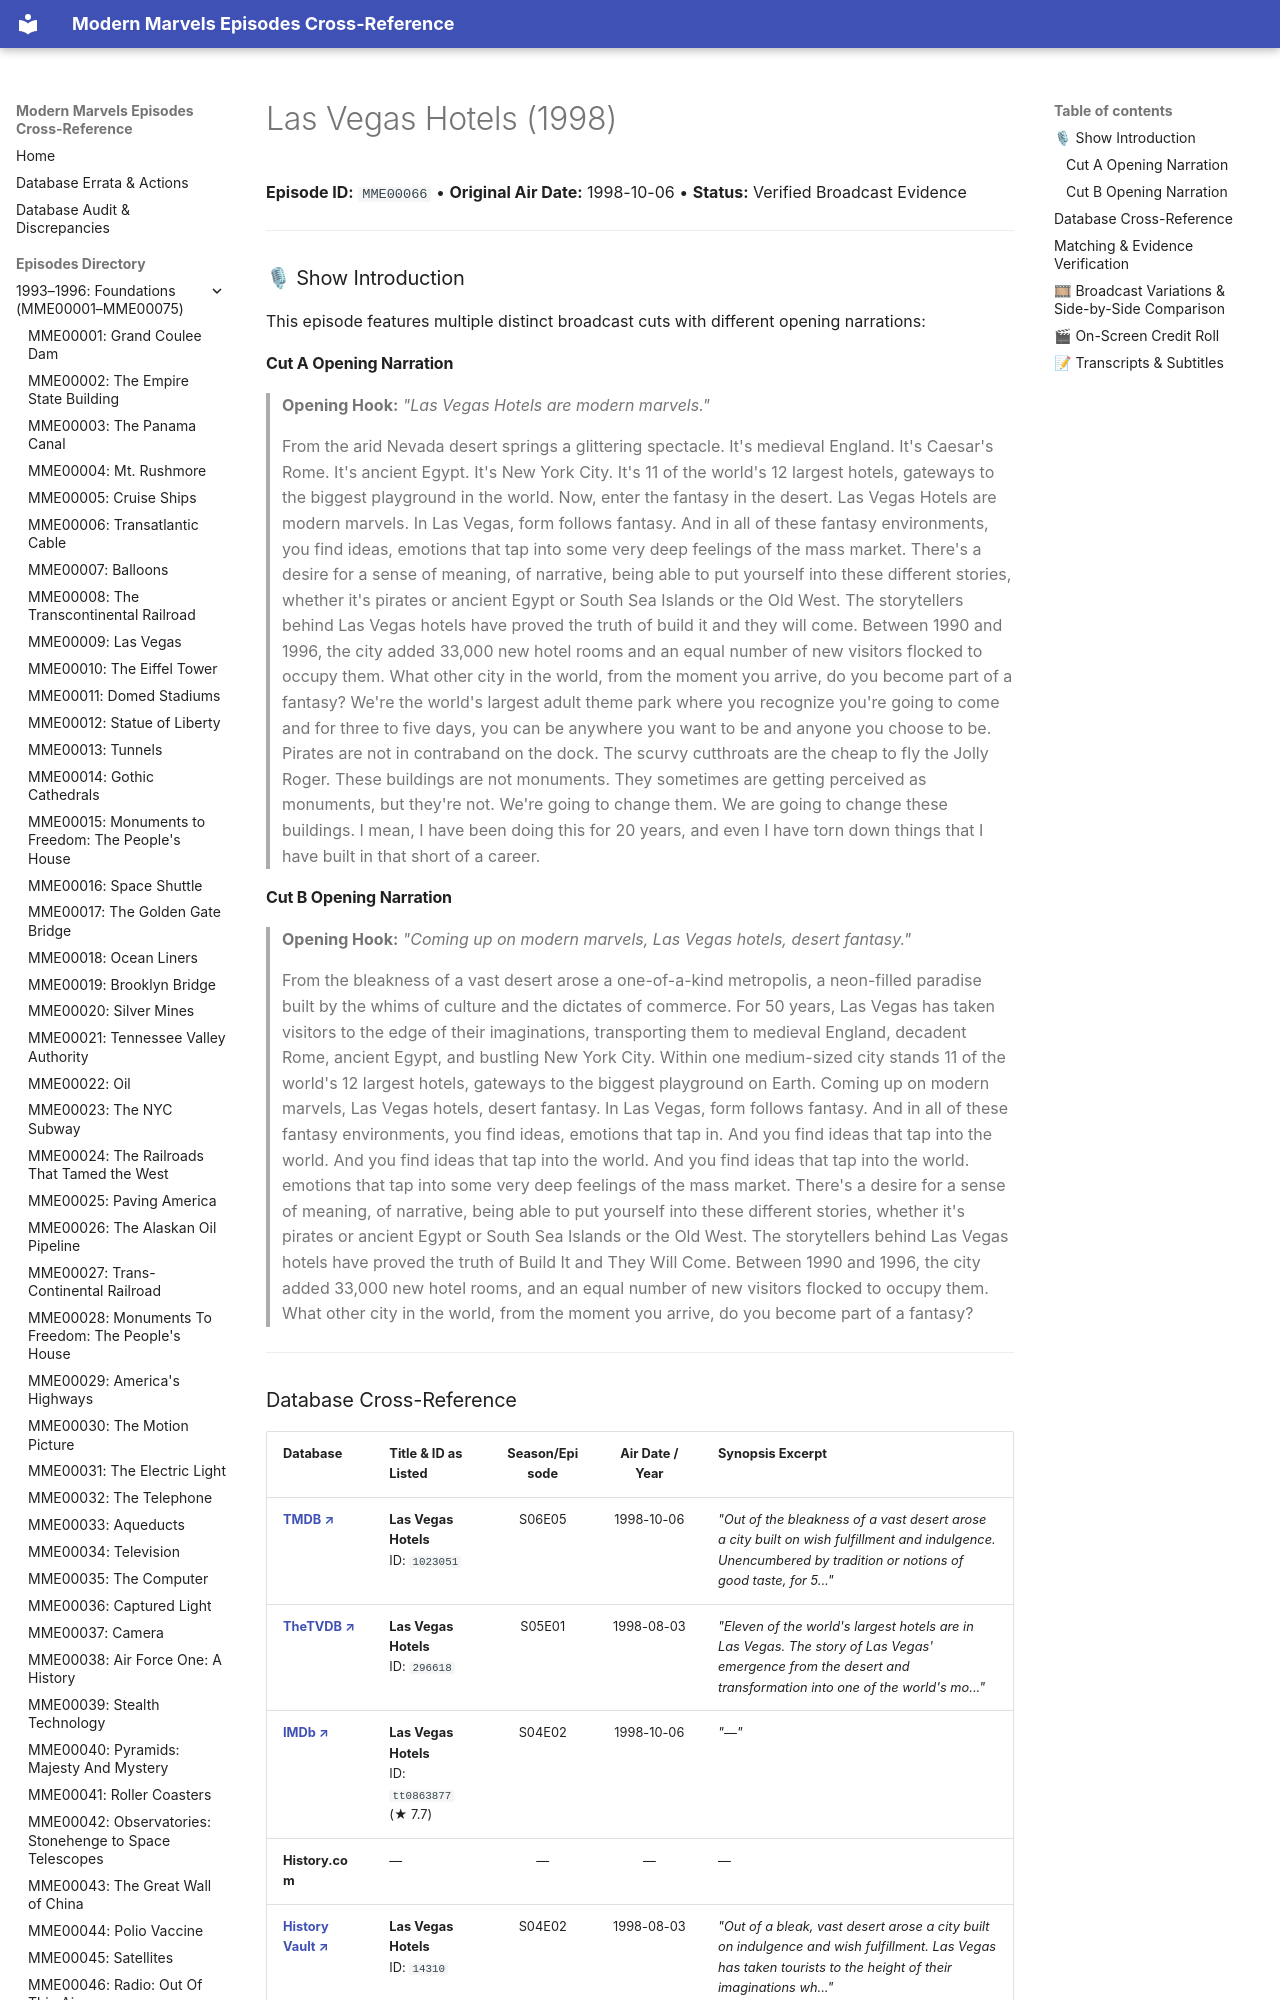

repository: ModernMarvelsFan/ModernMarvels · page: episodes/MME00066/index.html · generator: mkdocs

# Las Vegas Hotels (1998)

**Episode ID:** `MME00066` • **Original Air Date:** 1998-10-06 • **Status:** Verified Broadcast Evidence

---

### 🎙 Show Introduction

This episode features multiple distinct broadcast cuts with different opening narrations:

#### Cut A Opening Narration
> **Opening Hook:** *"Las Vegas Hotels are modern marvels."*
>
> From the arid Nevada desert springs a glittering spectacle. It's medieval England. It's Caesar's Rome. It's ancient Egypt. It's New York City. It's 11 of the world's 12 largest hotels, gateways to the biggest playground in the world. Now, enter the fantasy in the desert. Las Vegas Hotels are modern marvels. In Las Vegas, form follows fantasy. And in all of these fantasy environments, you find ideas, emotions that tap into some very deep feelings of the mass market. There's a desire for a sense of meaning, of narrative, being able to put yourself into these different stories, whether it's pirates or ancient Egypt or South Sea Islands or the Old West. The storytellers behind Las Vegas hotels have proved the truth of build it and they will come. Between 1990 and 1996, the city added 33,000 new hotel rooms and an equal number of new visitors flocked to occupy them. What other city in the world, from the moment you arrive, do you become part of a fantasy? We're the world's largest adult theme park where you recognize you're going to come and for three to five days, you can be anywhere you want to be and anyone you choose to be. Pirates are not in contraband on the dock. The scurvy cutthroats are the cheap to fly the Jolly Roger. These buildings are not monuments. They sometimes are getting perceived as monuments, but they're not. We're going to change them. We are going to change these buildings. I mean, I have been doing this for 20 years, and even I have torn down things that I have built in that short of a career.

#### Cut B Opening Narration
> **Opening Hook:** *"Coming up on modern marvels, Las Vegas hotels, desert fantasy."*
>
> From the bleakness of a vast desert arose a one-of-a-kind metropolis, a neon-filled paradise built by the whims of culture and the dictates of commerce. For 50 years, Las Vegas has taken visitors to the edge of their imaginations, transporting them to medieval England, decadent Rome, ancient Egypt, and bustling New York City. Within one medium-sized city stands 11 of the world's 12 largest hotels, gateways to the biggest playground on Earth. Coming up on modern marvels, Las Vegas hotels, desert fantasy. In Las Vegas, form follows fantasy. And in all of these fantasy environments, you find ideas, emotions that tap in. And you find ideas that tap into the world. And you find ideas that tap into the world. And you find ideas that tap into the world. emotions that tap into some very deep feelings of the mass market. There's a desire for a sense of meaning, of narrative, being able to put yourself into these different stories, whether it's pirates or ancient Egypt or South Sea Islands or the Old West. The storytellers behind Las Vegas hotels have proved the truth of Build It and They Will Come. Between 1990 and 1996, the city added 33,000 new hotel rooms, and an equal number of new visitors flocked to occupy them. What other city in the world, from the moment you arrive, do you become part of a fantasy?

---
